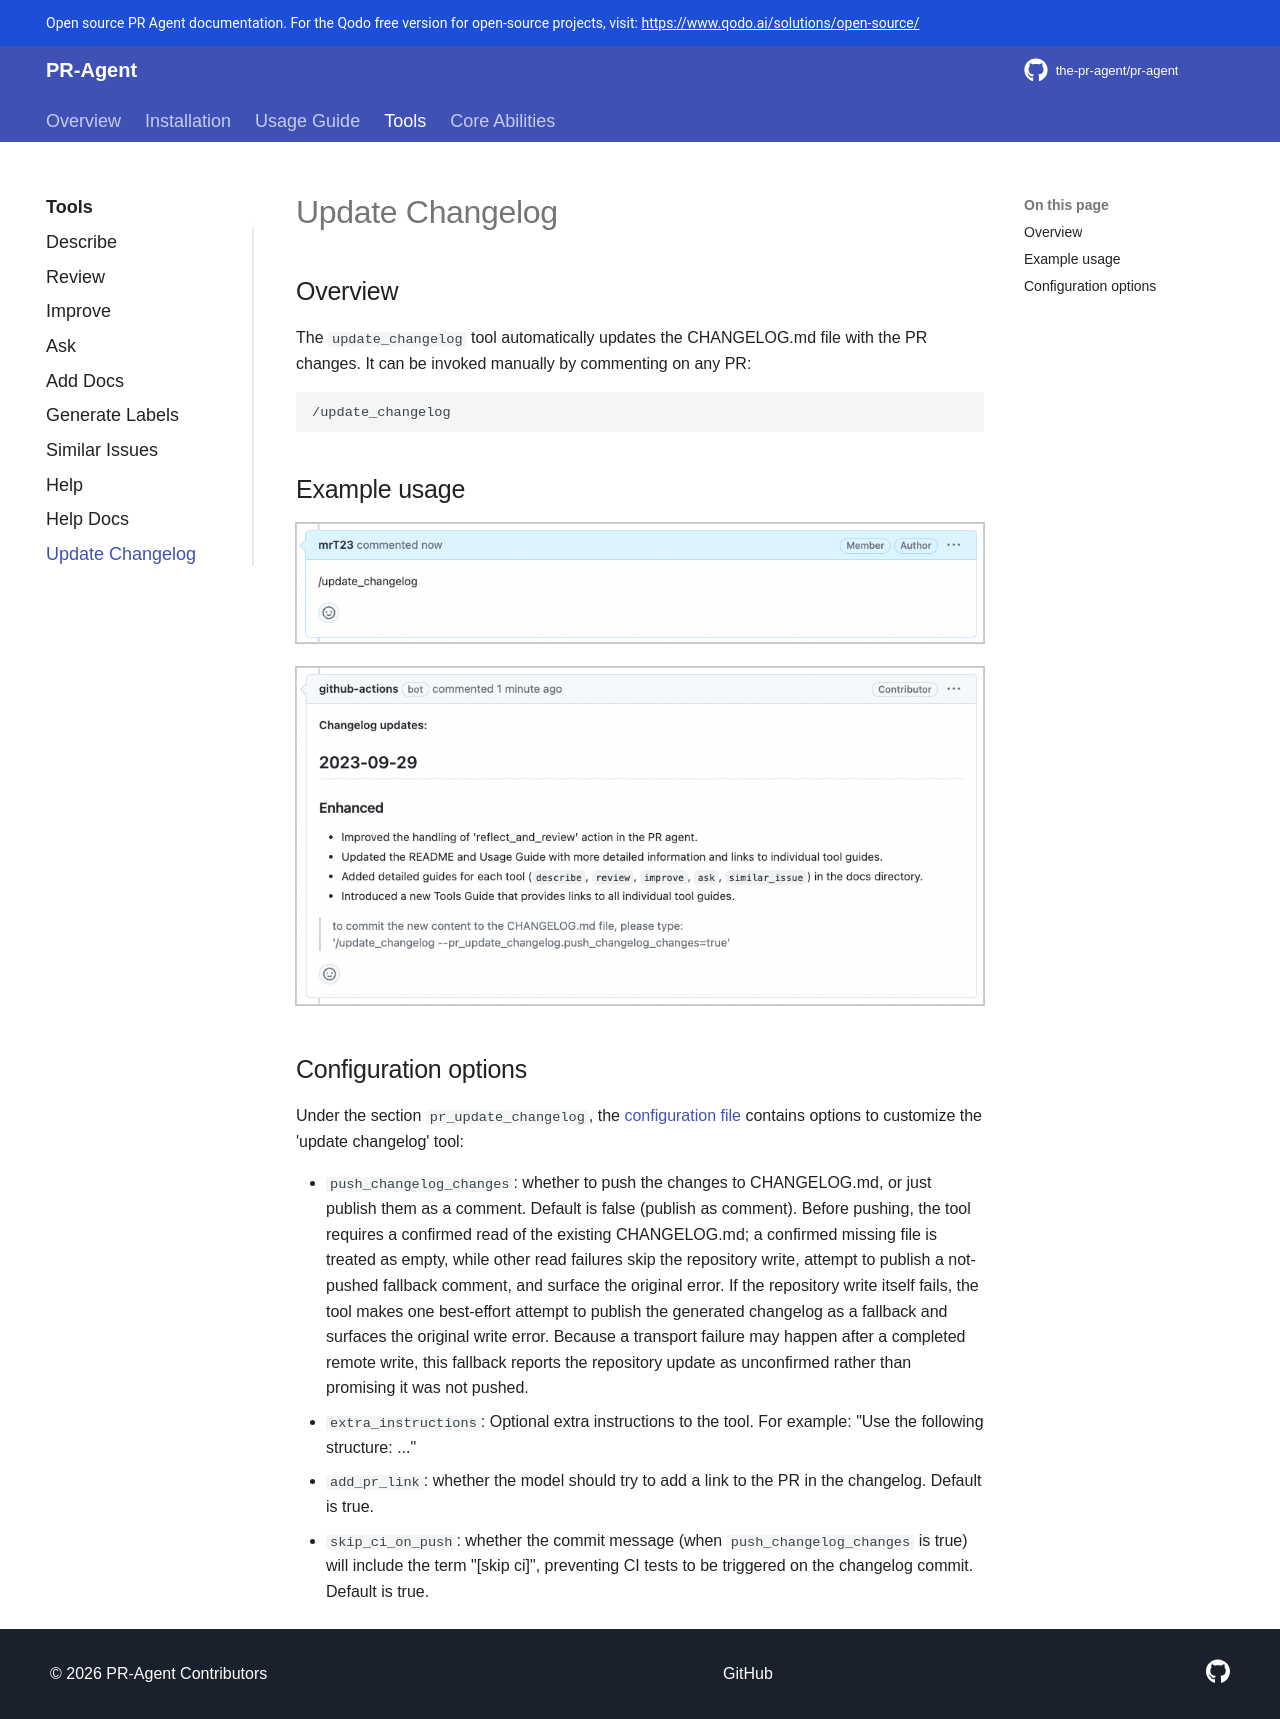

repository: m0nklabs/pr-agent · page: tools/update_changelog/index.html · generator: mkdocs

## Overview

The `update_changelog` tool automatically updates the CHANGELOG.md file with the PR changes.
It can be invoked manually by commenting on any PR:

```
/update_changelog
```

## Example usage

![update_changelog_comment](../assets/update_changelog_comment.png){width=768}

![update_changelog](../assets/update_changelog.png){width=768}

## Configuration options

Under the section `pr_update_changelog`, the [configuration file](https://github.com/the-pr-agent/pr-agent/blob/main/pr_agent/settings/configuration.toml) contains options to customize the 'update changelog' tool:

- `push_changelog_changes`: whether to push the changes to CHANGELOG.md, or just publish them as a comment. Default is false (publish as comment). Before pushing, the tool requires a confirmed read of the existing CHANGELOG.md; a confirmed missing file is treated as empty, while other read failures skip the repository write, attempt to publish a not-pushed fallback comment, and surface the original error. If the repository write itself fails, the tool makes one best-effort attempt to publish the generated changelog as a fallback and surfaces the original write error. Because a transport failure may happen after a completed remote write, this fallback reports the repository update as unconfirmed rather than promising it was not pushed.
- `extra_instructions`: Optional extra instructions to the tool. For example: "Use the following structure: ..."
- `add_pr_link`: whether the model should try to add a link to the PR in the changelog. Default is true.
- `skip_ci_on_push`: whether the commit message (when `push_changelog_changes` is true) will include the term "[skip ci]", preventing CI tests to be triggered on the changelog commit. Default is true.
